Run: headless pygame with SDL's dummy video driver; simulated clock (each Clock.tick advances the game by its frame time, no real sleeping); random seed 0; keys injected as events and as key.get_pressed() state; no mouse input; restart key R tapped at the start of phases 3 and 4.
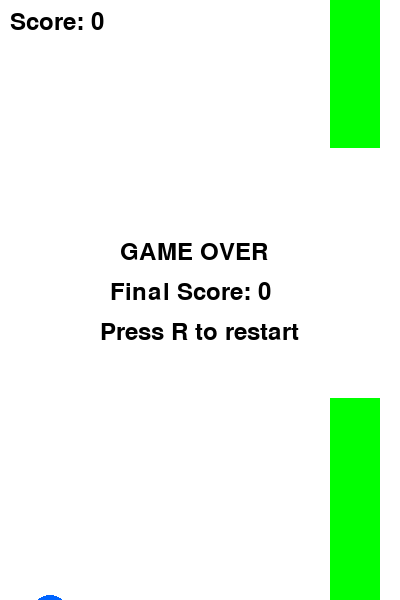
Frame 1 of 4 · flips 1–60 · no input
Frame 2 of 4 · flips 61–180 · tapped SPACE, RETURN · held RIGHT (→), D · screen unchanged from frame 1, image omitted
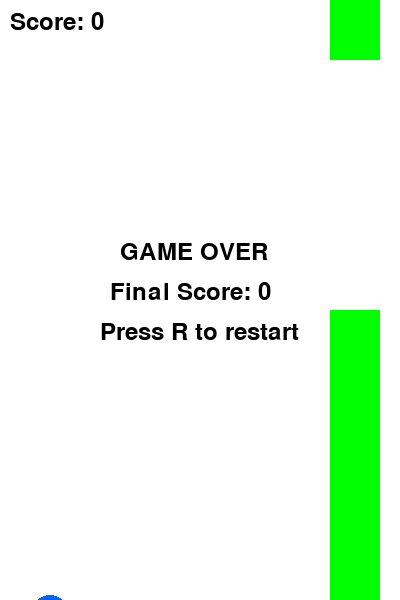
Frame 3 of 4 · flips 181–300 · tapped R · held DOWN (↓), S
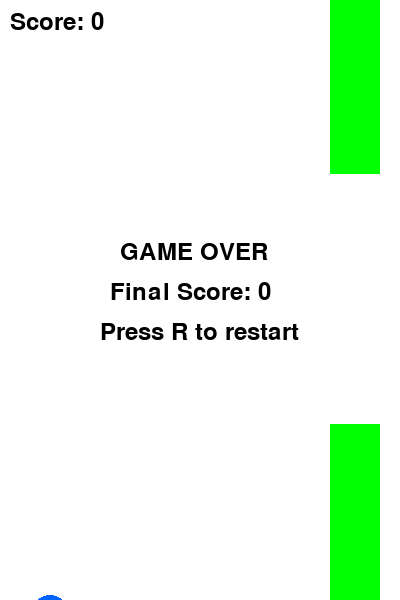
Frame 4 of 4 · flips 301–420 · tapped R · held LEFT (←), A, UP (↑), W

The pygame program that drew these frames:

import pygame
import random

pygame.init()

# Constants
WIDTH, HEIGHT = 400, 600
WHITE = (255, 255, 255)
GREEN = (0, 255, 0)
BLUE = (0, 100, 255)
BLACK = (0, 0, 0)

class Bird:
    def __init__(self):
        self.x = 50
        self.y = HEIGHT // 2
        self.velocity = 0
        self.size = 20
    
    def flap(self):
        self.velocity = -8
    
    def update(self):
        self.velocity += 0.5
        self.y += self.velocity
    
    def draw(self, screen):
        pygame.draw.circle(screen, BLUE, (int(self.x), int(self.y)), self.size)

class Pipe:
    def __init__(self, x):
        self.x = x
        self.gap = 250
        self.top = random.randint(50, HEIGHT - self.gap - 100)
        self.bottom = self.top + self.gap
        self.width = 50
    
    def update(self):
        self.x -= 2
    
    def draw(self, screen):
        pygame.draw.rect(screen, GREEN, (self.x, 0, self.width, self.top))
        pygame.draw.rect(screen, GREEN, (self.x, self.bottom, self.width, HEIGHT - self.bottom))
    
    def collides(self, bird):
        if bird.x + bird.size > self.x and bird.x - bird.size < self.x + self.width:
            if bird.y - bird.size < self.top or bird.y + bird.size > self.bottom:
                return True
        return False

def main():
    screen = pygame.display.set_mode((WIDTH, HEIGHT))
    pygame.display.set_caption("Flappy Bird")
    clock = pygame.time.Clock()
    
    bird = Bird()
    pipes = [Pipe(WIDTH + i * 200) for i in range(3)]
    score = 0
    font = pygame.font.Font(None, 36)
    game_over = False
    
    running = True
    while running:
        for event in pygame.event.get():
            if event.type == pygame.QUIT:
                running = False
            if event.type == pygame.KEYDOWN:
                if event.key == pygame.K_SPACE and not game_over:
                    bird.flap()
                elif event.key == pygame.K_r and game_over:
                    # Restart game
                    bird = Bird()
                    pipes = [Pipe(WIDTH + i * 200) for i in range(3)]
                    score = 0
                    game_over = False
        
        if not game_over:
            bird.update()
            
            # Check boundaries
            if bird.y < 0 or bird.y > HEIGHT:
                game_over = True
            
            # Update pipes
            for pipe in pipes[:]:
                pipe.update()
                if pipe.collides(bird):
                    game_over = True
                if pipe.x + pipe.width < 0:
                    pipes.remove(pipe)
                    rightmost_x = max(p.x for p in pipes) if pipes else WIDTH
                    pipes.append(Pipe(rightmost_x + 200))
                    score += 1
        
        # Draw everything
        screen.fill(WHITE)
        bird.draw(screen)
        for pipe in pipes:
            pipe.draw(screen)
        
        score_text = font.render(f"Score: {score}", True, BLACK)
        screen.blit(score_text, (10, 10))
        
        if game_over:
            game_over_text = font.render("GAME OVER", True, BLACK)
            final_score_text = font.render(f"Final Score: {score}", True, BLACK)
            restart_text = font.render("Press R to restart", True, BLACK)
            
            screen.blit(game_over_text, (WIDTH//2 - 80, HEIGHT//2 - 60))
            screen.blit(final_score_text, (WIDTH//2 - 90, HEIGHT//2 - 20))
            screen.blit(restart_text, (WIDTH//2 - 100, HEIGHT//2 + 20))
        
        pygame.display.flip()
        clock.tick(60)
    
    pygame.quit()

if __name__ == "__main__":
    main()
